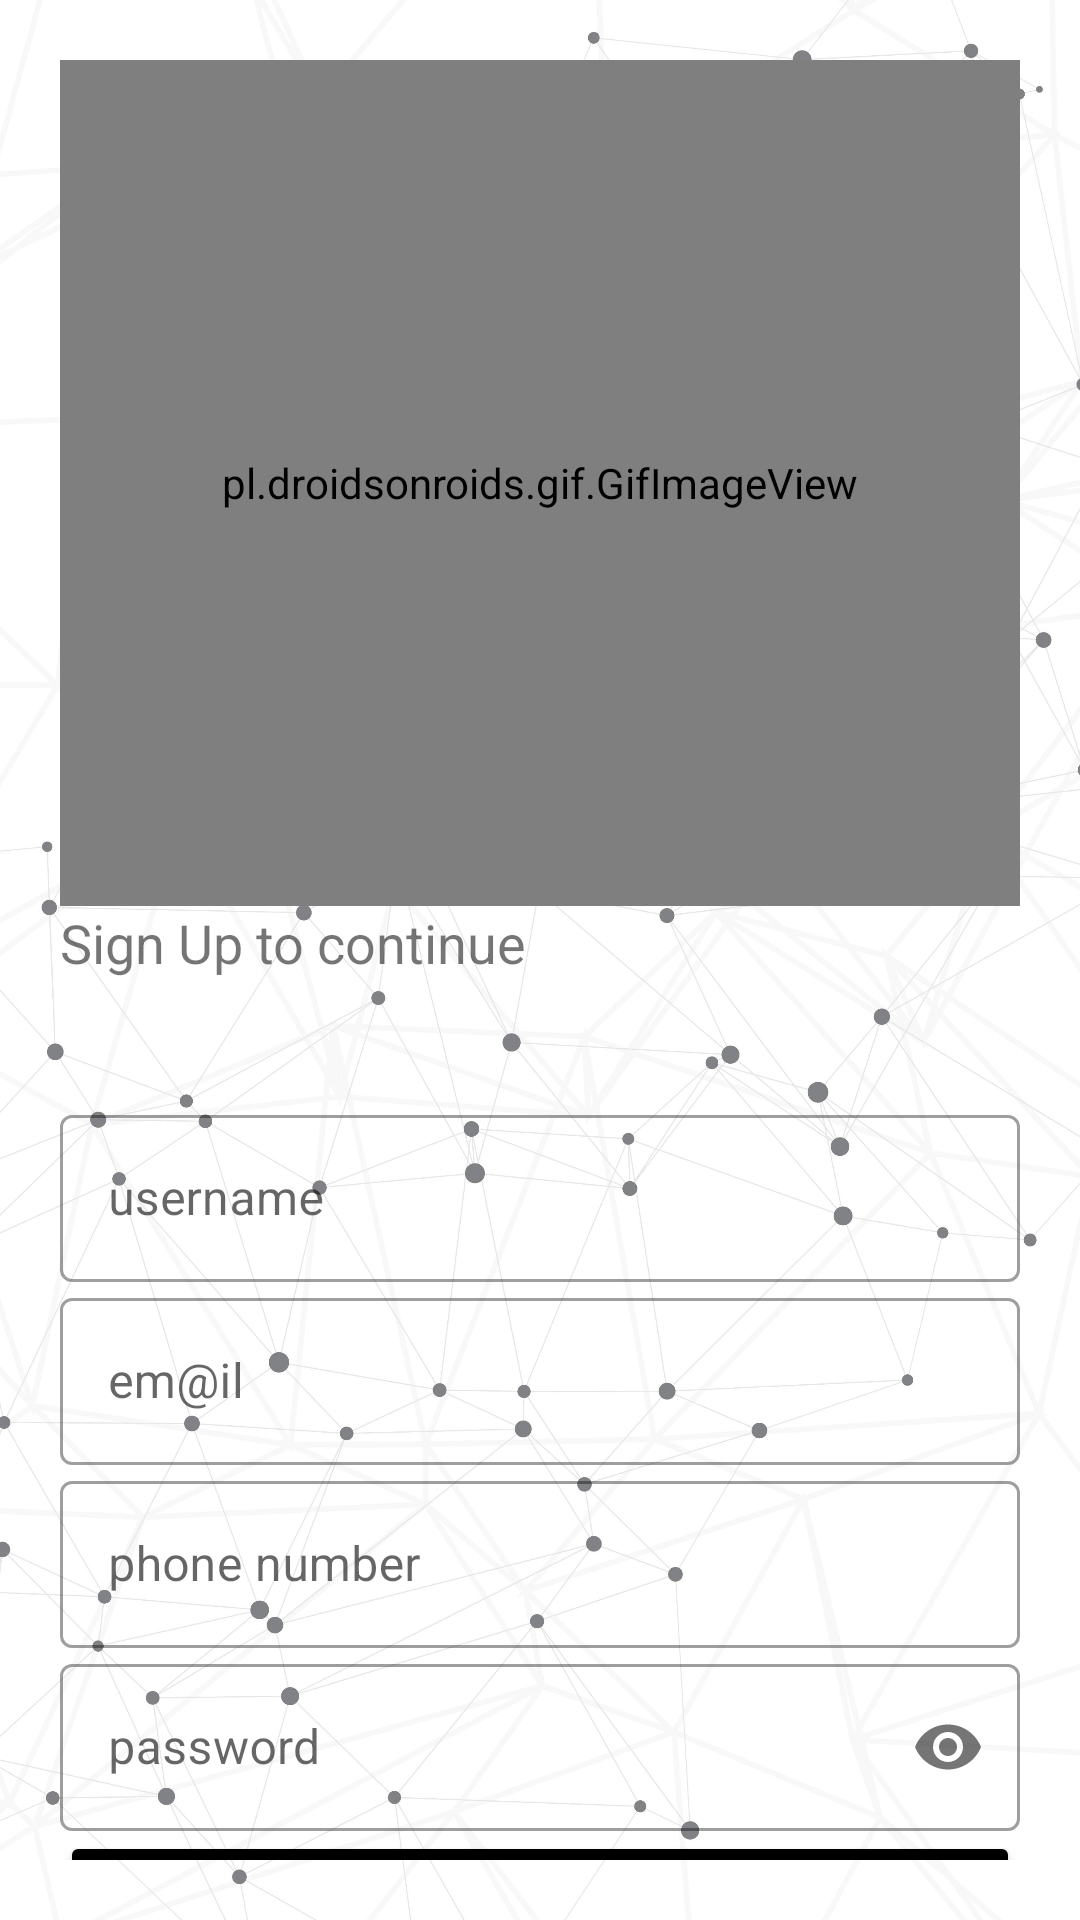

Produce the Android XML layout that renders to this screen, including the resource entries it uses.
<!-- AndroidManifest.xml: application theme Theme.PidevMobile -->
<!-- res/layout/user_signup.xml -->
<?xml version="1.0" encoding="utf-8"?>
<LinearLayout xmlns:android="http://schemas.android.com/apk/res/android"
    xmlns:tools="http://schemas.android.com/tools"
    android:layout_width="match_parent"
    android:layout_height="match_parent"
    xmlns:app="http://schemas.android.com/apk/res-auto"

    android:orientation="vertical"
    android:background="@drawable/r"
    android:padding="20dp">

    <ScrollView
        android:layout_width="match_parent"
        android:layout_height="match_parent"
        android:scrollbars="none">
        
        <LinearLayout
            android:layout_width="match_parent"
            android:layout_height="match_parent"
            android:orientation="vertical">

            <pl.droidsonroids.gif.GifImageView
                android:layout_width="match_parent"
                android:layout_height="282dp"
                android:src="@drawable/logo" />

            <TextView
                android:layout_width="wrap_content"
                android:layout_height="wrap_content"
                android:text="Sign Up to continue"
                android:textSize="18sp"
                />
            <LinearLayout
                android:layout_width="match_parent"
                android:layout_height="wrap_content"
                android:layout_marginTop="20dp"
                android:layout_marginBottom="20dp"/>


            <com.google.android.material.textfield.TextInputLayout
                android:id="@+id/nameUser"
                android:layout_width="match_parent"
                android:layout_height="wrap_content"
                android:hint="username"
                style="@style/Widget.MaterialComponents.TextInputLayout.OutlinedBox">
                <com.google.android.material.textfield.TextInputEditText
                    android:layout_width="match_parent"
                    android:layout_height="wrap_content"
                    android:inputType="text"/>
            </com.google.android.material.textfield.TextInputLayout>
            <com.google.android.material.textfield.TextInputLayout
                android:id="@+id/emailUser"
                android:layout_width="match_parent"
                android:layout_height="wrap_content"
                android:hint="em@il"
                style="@style/Widget.MaterialComponents.TextInputLayout.OutlinedBox">
                <com.google.android.material.textfield.TextInputEditText
                    android:layout_width="match_parent"
                    android:layout_height="wrap_content"
                    android:inputType="textEmailAddress"/>
            </com.google.android.material.textfield.TextInputLayout>
            <com.google.android.material.textfield.TextInputLayout
                android:id="@+id/phoneUser"
                android:layout_width="match_parent"
                android:layout_height="wrap_content"
                android:hint="phone number"
                style="@style/Widget.MaterialComponents.TextInputLayout.OutlinedBox">
                <com.google.android.material.textfield.TextInputEditText
                    android:layout_width="match_parent"
                    android:layout_height="wrap_content"
                    android:inputType="number"/>
            </com.google.android.material.textfield.TextInputLayout>
            <com.google.android.material.textfield.TextInputLayout
                android:id="@+id/passwordUser"
                android:layout_width="match_parent"
                android:layout_height="wrap_content"
                android:hint="password"
                app:passwordToggleEnabled="true"
                style="@style/Widget.MaterialComponents.TextInputLayout.OutlinedBox">
                <com.google.android.material.textfield.TextInputEditText
                    android:layout_width="match_parent"
                    android:layout_height="wrap_content"
                    android:inputType="textPassword"/>
            </com.google.android.material.textfield.TextInputLayout>

            />
            <Button
                android:id="@+id/buttonRegister"
                android:layout_width="match_parent"
                android:layout_height="wrap_content"
                android:backgroundTint="@color/black"
                android:text="GO"
                android:textColor="#fff"/>

            <Button
                android:id="@+id/buttonLogin"
                android:layout_width="match_parent"
                android:layout_height="wrap_content"
                android:backgroundTint="@color/white"
                android:text="Already have an account ? Login"
                android:textColor="#000"/>
        </LinearLayout>
    </ScrollView>
</LinearLayout>
<!-- resources referenced by this layout -->
<resources>
  <!-- drawable logo: gif bitmap (drawable, 701976 bytes) -->
  <!-- drawable r: jpg bitmap (drawable, 546161 bytes) -->
  <style name="Theme.PidevMobile" parent="Theme.MaterialComponents.Light.NoActionBar">
          
          <item name="colorPrimary">@color/black</item>
          <item name="colorPrimaryVariant">@color/black</item>
          <item name="colorOnPrimary">@color/black</item>
          
          <item name="colorSecondary">@color/teal_200</item>
          <item name="colorSecondaryVariant">@color/teal_700</item>
          <item name="colorOnSecondary">@color/black</item>
          
          <item name="android:statusBarColor" tools:targetApi="l">?attr/colorPrimaryVariant</item>
          
      </style>
  <!-- not gathered from this repository: default colours our renderer supplied (Android Studio template values) -->
  <color name="teal_200">#FF03DAC5</color>
  <color name="teal_700">#FF018786</color>
  <color name="black">#FF000000</color>
  <color name="white">#FFFFFFFF</color>
</resources>
